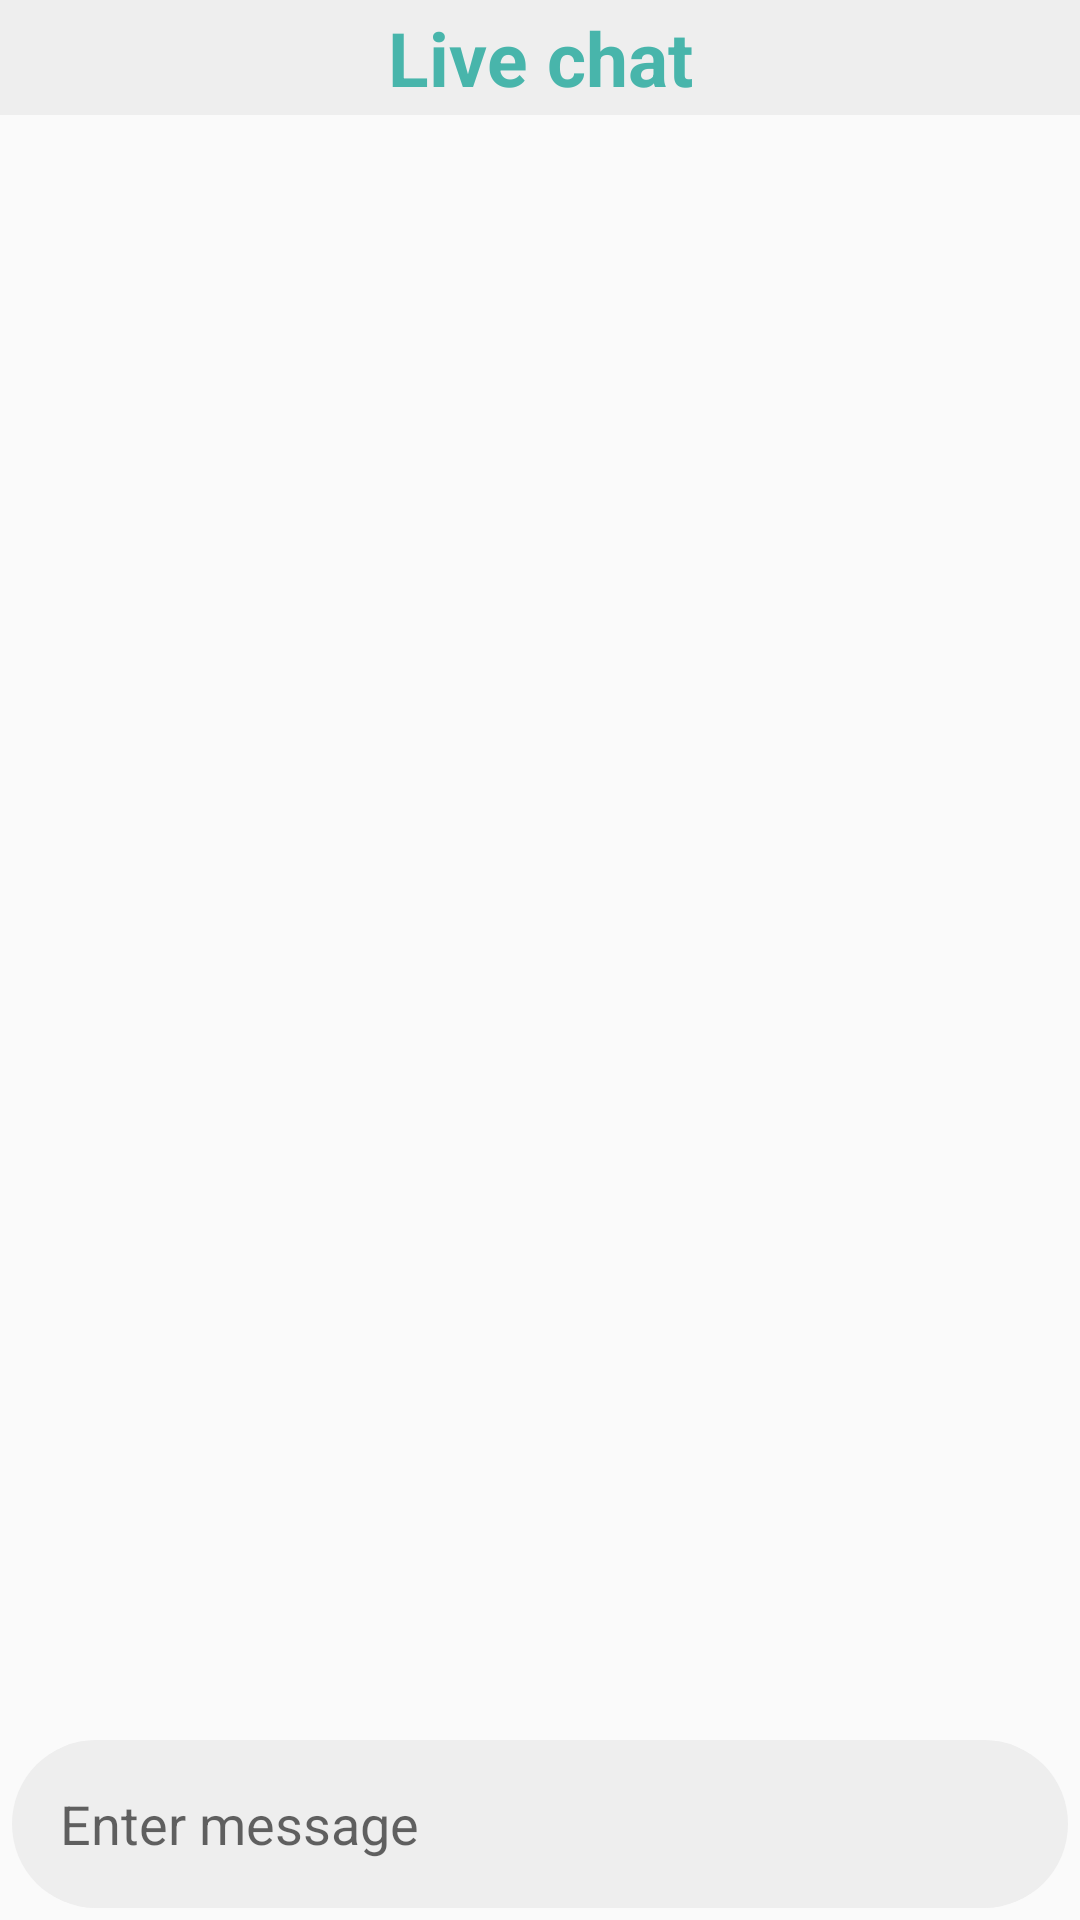

Layout XML and referenced resources for this Android screen:
<!-- AndroidManifest.xml: application theme Theme.GPT_Connect -->
<!-- res/layout/activity_live_chat.xml -->
<?xml version="1.0" encoding="utf-8"?>
<androidx.constraintlayout.widget.ConstraintLayout xmlns:android="http://schemas.android.com/apk/res/android"
    xmlns:app="http://schemas.android.com/apk/res-auto"
    xmlns:tools="http://schemas.android.com/tools"
    android:layout_width="match_parent"
    android:layout_height="match_parent"
    tools:context=".activity.LiveChat_Activity">


    <TextView
        android:id="@+id/textView3"
        android:layout_width="match_parent"
        android:layout_height="0dp"
        android:background="@color/black200"
        android:gravity="center"
        android:text="Live chat"
        android:textColor="@color/teal_main"
        android:textSize="25sp"
        android:textStyle="bold"
        app:layout_constraintBottom_toBottomOf="parent"
        app:layout_constraintEnd_toEndOf="parent"
        app:layout_constraintHeight_percent="0.06"
        app:layout_constraintStart_toStartOf="parent"
        app:layout_constraintTop_toTopOf="parent"
        app:layout_constraintVertical_bias="0.0" />

    <ImageButton
        android:id="@+id/backbutton"
        android:layout_width="0dp"
        android:layout_height="0dp"
        android:layout_marginStart="5dp"
        android:background="@drawable/back_button_img"
        android:scaleType="fitCenter"
        app:layout_constraintBottom_toBottomOf="@+id/textView3"
        app:layout_constraintHeight_percent="0.03"
        app:layout_constraintStart_toStartOf="parent"
        app:layout_constraintTop_toTopOf="parent"
        app:layout_constraintWidth_percent="0.06" />
    <androidx.recyclerview.widget.RecyclerView
        android:id="@+id/rvMessageData"
        android:layout_width="0dp"
        android:layout_height="0dp"
        android:layout_marginBottom="@dimen/margin_h4"
        app:layout_constraintBottom_toTopOf="@+id/llChatBox"
        app:layout_constraintLeft_toLeftOf="parent"
        app:layout_constraintRight_toRightOf="parent"
        app:layout_constraintTop_toBottomOf="@+id/textView3" />

    <TextView
        android:id="@+id/txtOpenAIStatus"
        android:layout_width="wrap_content"
        android:layout_height="wrap_content"
        android:layout_margin="@dimen/margin_h5"
        android:text="OpenAI đang trả lời..."
        android:textSize="@dimen/text_size_h5"
        android:textStyle="italic"
        android:visibility="invisible"
        app:layout_constraintBottom_toTopOf="@+id/llChatBox"
        app:layout_constraintLeft_toLeftOf="parent" />

    <LinearLayout
        android:id="@+id/llChatBox"
        android:layout_width="0dp"
        android:layout_height="wrap_content"
        android:layout_margin="@dimen/margin_h5"
        android:layout_marginBottom="24dp"
        android:background="@drawable/rounded_rectangle_sent_message"
        android:gravity="center_vertical"
        android:minHeight="40dp"

        android:orientation="horizontal"
        app:layout_constraintBottom_toBottomOf="parent"
        app:layout_constraintHorizontal_bias="1.0"
        app:layout_constraintLeft_toLeftOf="parent"
        app:layout_constraintRight_toRightOf="parent">

        <EditText
            android:id="@+id/edtChatBox"
            android:layout_width="0dp"
            android:layout_height="wrap_content"
            android:layout_gravity="center"
            android:layout_marginLeft="16dp"
            android:layout_marginRight="16dp"
            android:layout_weight="1"
            android:background="@android:color/transparent"
            android:hint="Enter message"
            android:maxLines="6" />

        <ImageView
            android:id="@+id/imgChatBoxSend"
            android:layout_width="@dimen/box_width"
            android:layout_height="@dimen/box_width"
            android:layout_gravity="center_vertical"
            android:layout_margin="@dimen/margin_h4"
            android:background="@drawable/ic_send"
            android:contentDescription="@string/description_image_view"
            android:gravity="center"
            android:scaleType="fitCenter"
            android:textAllCaps="false"
            android:textSize="@dimen/textsize_36"
            app:tint="@color/purple500" />

    </LinearLayout>

</androidx.constraintlayout.widget.ConstraintLayout>
<!-- resources referenced by this layout -->
<resources>
  <color name="black200">#eeeeee</color>
  <color name="purple500">#9C27B0</color>
  <color name="teal_main">#48B5AB</color>
  <dimen name="box_width">40dp</dimen>
  <dimen name="margin_h4">8dp</dimen>
  <dimen name="margin_h5">4dp</dimen>
  <dimen name="text_size_h5">13sp</dimen>
  <dimen name="textsize_36">36dp</dimen>
  <!-- drawable rounded_rectangle_sent_message (drawable) -->
  <?xml version="1.0" encoding="utf-8"?>
  <shape xmlns:android="http://schemas.android.com/apk/res/android"
      android:shape="rectangle">
  
      
      <solid android:color="@color/black200"></solid>
  
      
      <corners android:radius="30dp"></corners>
  </shape>
  <string name="description_image_view">OpenAI Image Description</string>
  <style name="Theme.GPT_Connect" parent="Theme.AppCompat.Light.DarkActionBar">
          
          <item name="colorPrimary">@color/purple_500</item>
          <item name="colorPrimaryDark">@color/purple_700</item>
          <item name="colorAccent">@color/teal_200</item>
          
      </style>
  <color name="purple_500">#FF6200EE</color>
  <color name="purple_700">#FF3700B3</color>
  <color name="teal_200">#FF03DAC5</color>
</resources>
